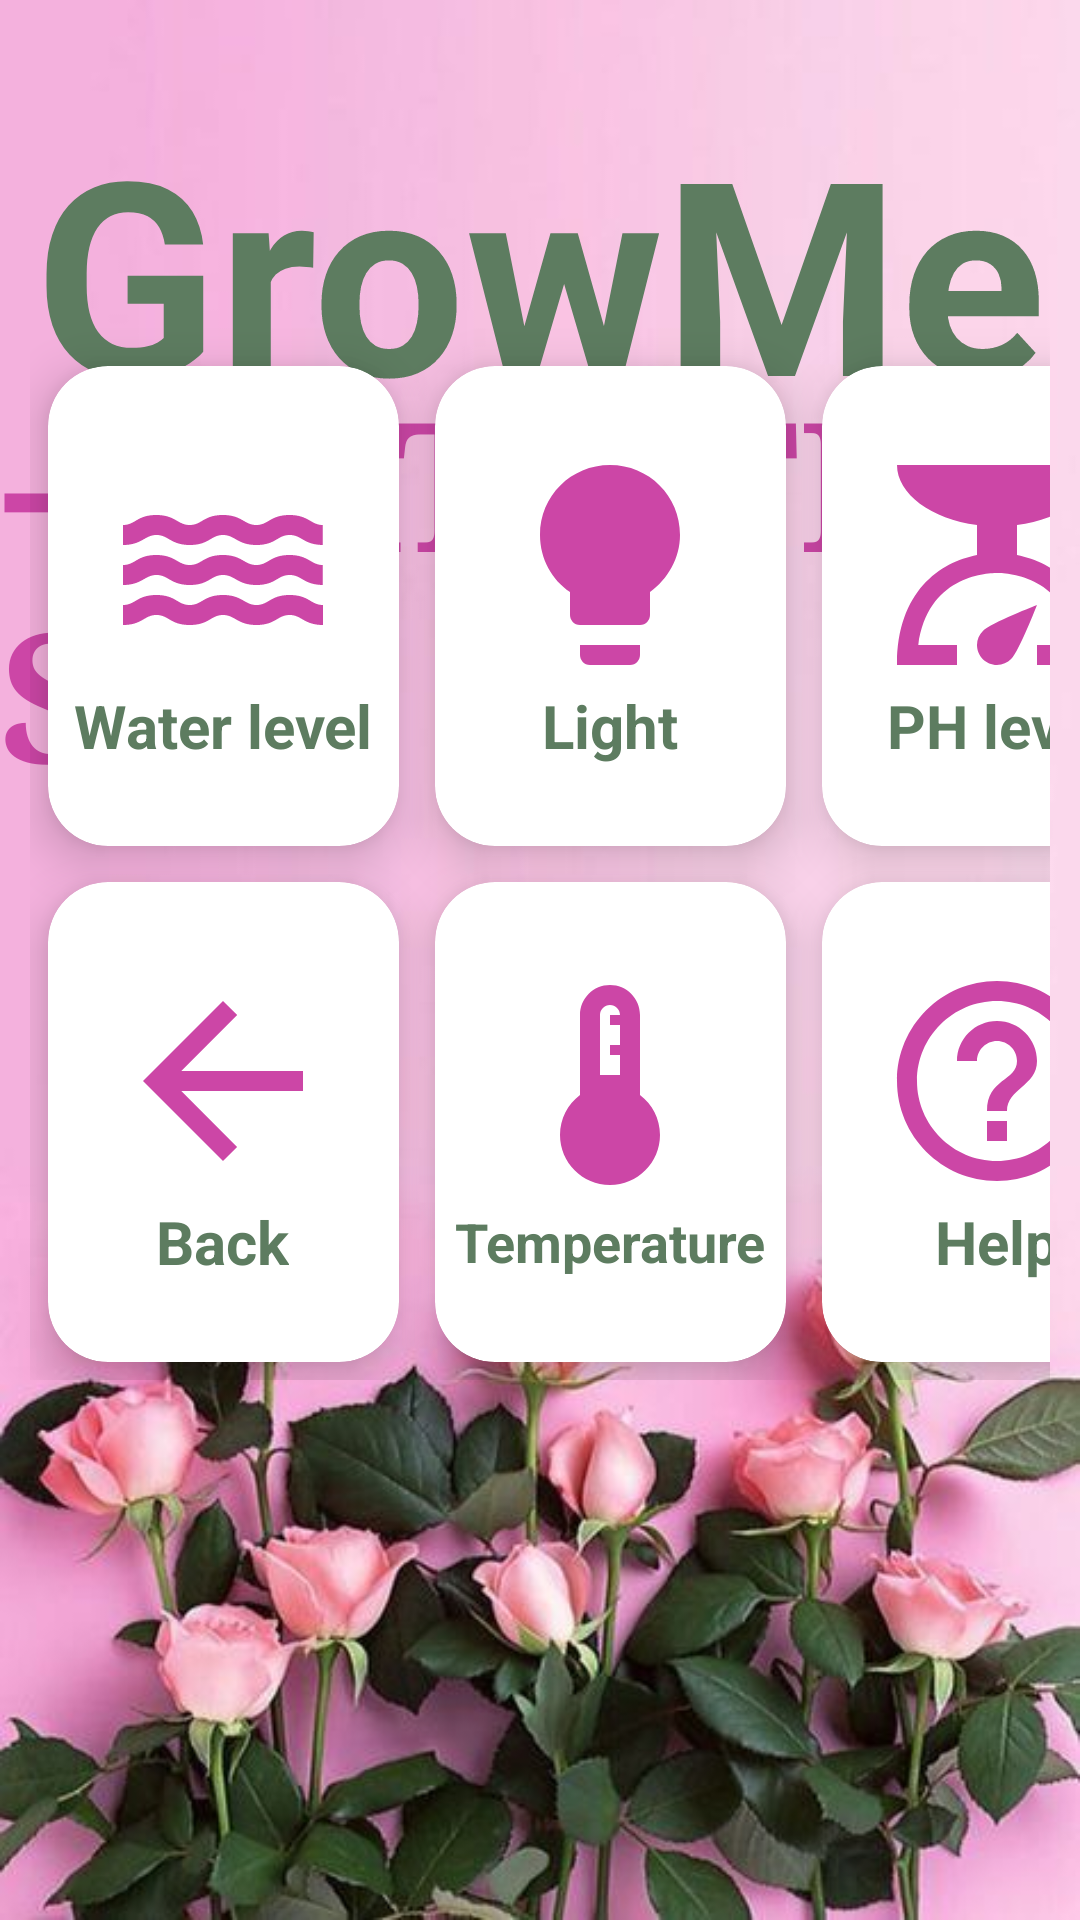

Produce the Android XML layout that renders to this screen, including the resource entries it uses.
<!-- AndroidManifest.xml: application theme Theme.GrowMeApp -->
<!-- res/layout/activity_statistics.xml -->
<?xml version="1.0" encoding="utf-8"?>
<RelativeLayout
    xmlns:android="http://schemas.android.com/apk/res/android"
    xmlns:app="http://schemas.android.com/apk/res-auto"
    xmlns:tools="http://schemas.android.com/tools"
    android:layout_width="match_parent"
    android:layout_height="match_parent"
    android:background="@drawable/flowerspink"
    tools:context=".StatisticsActivity">

    <TextView
        android:id="@+id/growme_headline"
        android:layout_width="wrap_content"
        android:layout_height="wrap_content"
        android:layout_centerHorizontal="true"
        android:layout_marginTop="30dp"
        android:text="GrowMe"
        android:textColor="#5D7C60"
        android:textSize="90sp"
        android:textStyle="bold"
        tools:ignore="HardcodedText,VisualLintOverlap" />

    <TextView
        android:id="@+id/statistics_headline"
        android:layout_width="wrap_content"
        android:layout_height="wrap_content"
        android:layout_centerHorizontal="true"
        android:layout_marginTop="120dp"
        android:fontFamily="serif"
        android:text="-STATISTICS-"
        android:textColor="#CC46A6"
        android:textSize="60sp"
        android:textStyle="bold"
        tools:ignore="HardcodedText,VisualLintOverlap" />

    <GridLayout
        android:layout_width="match_parent"
        android:layout_height="match_parent"
        android:id="@+id/gridLayout"
        android:rowCount="2"
        android:columnCount="3"
        android:layout_marginStart="10dp"
        android:layout_marginEnd="10dp"
        android:layout_marginTop="20dp"
        android:layout_marginBottom="180dp">

        <androidx.cardview.widget.CardView
            android:id="@+id/water_level_card"
            android:layout_width="117dp"
            android:layout_height="160dp"
            android:layout_row="0"
            android:layout_column="0"
            android:layout_margin="6dp"
            android:layout_gravity="bottom"
            app:cardCornerRadius="20dp"
            app:cardElevation="10dp">
            <LinearLayout
                android:layout_width="wrap_content"
                android:layout_height="wrap_content"
                android:orientation="vertical"
                android:gravity="center"
                android:layout_gravity="center_vertical|center_horizontal"
                tools:ignore="UseCompoundDrawables">

                <ImageView
                    android:layout_width="80dp"
                    android:layout_height="80dp"
                    android:src="@drawable/baseline_water_24"
                    tools:ignore="ContentDescription,ImageContrastCheck" />
                <TextView
                    android:layout_width="wrap_content"
                    android:layout_height="wrap_content"
                    android:text="@string/water_levell"
                    android:textSize="20sp"
                    android:textColor="#5D7C60"
                    android:textAlignment="center"
                    android:textStyle="bold"/>
            </LinearLayout>
        </androidx.cardview.widget.CardView>

        <androidx.cardview.widget.CardView
            android:id="@+id/Light_card"
            android:layout_width="117dp"
            android:layout_height="160dp"
            android:layout_row="0"
            android:layout_column="1"
            android:layout_gravity="bottom"
            android:layout_margin="6dp"
            app:cardCornerRadius="20dp"
            app:cardElevation="10dp"
            tools:ignore="TextSizeCheck">

            <LinearLayout
                android:layout_width="wrap_content"
                android:layout_height="wrap_content"
                android:layout_gravity="center_vertical|center_horizontal"
                android:gravity="center"
                android:orientation="vertical"
                tools:ignore="UseCompoundDrawables">

                <ImageView
                    android:layout_width="80dp"
                    android:layout_height="80dp"
                    android:src="@drawable/baseline_lightbulb_24"
                    tools:ignore="ContentDescription" />

                <TextView
                    android:layout_width="wrap_content"
                    android:layout_height="wrap_content"
                    android:text="@string/light"
                    android:textSize="20sp"
                    android:textAlignment="center"
                    android:textColor="#5D7C60"
                    android:textStyle="bold" />
            </LinearLayout>
        </androidx.cardview.widget.CardView>

        <androidx.cardview.widget.CardView
            android:id="@+id/PH_Card"
            android:layout_width="117dp"
            android:layout_height="160dp"
            android:layout_row="0"
            android:layout_column="2"
            android:layout_gravity="bottom"
            android:layout_margin="6dp"
            app:cardCornerRadius="20dp"
            app:cardElevation="10dp"
            tools:ignore="TextSizeCheck">

            <LinearLayout
                android:layout_width="wrap_content"
                android:layout_height="wrap_content"
                android:layout_gravity="center_vertical|center_horizontal"
                android:gravity="center"
                android:orientation="vertical"
                tools:ignore="UseCompoundDrawables">

                <ImageView
                    android:layout_width="80dp"
                    android:layout_height="80dp"
                    android:src="@drawable/baseline_scale_24"
                    tools:ignore="ContentDescription" />

                <TextView
                    android:layout_width="wrap_content"
                    android:layout_height="wrap_content"
                    android:text="PH level"
                    android:textSize="20sp"
                    android:textAlignment="center"
                    android:textColor="#5D7C60"
                    android:textStyle="bold"
                    tools:ignore="HardcodedText,SpUsage" />
            </LinearLayout>
        </androidx.cardview.widget.CardView>
        <androidx.cardview.widget.CardView
            android:id="@+id/back_Card"
            android:layout_width="117dp"
            android:layout_height="160dp"
            android:layout_row="1"
            android:layout_column="0"
            android:layout_margin="6dp"
            app:cardCornerRadius="20dp"
            app:cardElevation="10dp">
            <LinearLayout
                android:layout_width="wrap_content"
                android:layout_height="wrap_content"
                android:orientation="vertical"
                android:gravity="center"
                android:layout_gravity="center_vertical|center_horizontal"
                tools:ignore="UseCompoundDrawables">
                <ImageView
                    android:layout_width="80dp"
                    android:layout_height="80dp"
                    android:src="@drawable/baseline_arrow_back_24"
                    tools:ignore="ContentDescription" />
                <TextView
                    android:layout_width="wrap_content"
                    android:layout_height="wrap_content"
                    android:text="Back"
                    android:textSize="20sp"
                    android:textColor="#5D7C60"
                    android:textAlignment="center"
                    android:textStyle="bold"
                    tools:ignore="HardcodedText" />
            </LinearLayout>
        </androidx.cardview.widget.CardView>

        <androidx.cardview.widget.CardView
            android:id="@+id/temp_Card"
            android:layout_width="117dp"
            android:layout_height="160dp"
            android:layout_row="1"
            android:layout_column="1"
            android:layout_margin="6dp"
            app:cardCornerRadius="20dp"
            app:cardElevation="10dp"
            tools:ignore="TextSizeCheck">

            <LinearLayout
                android:layout_width="wrap_content"
                android:layout_height="wrap_content"
                android:layout_gravity="center_vertical|center_horizontal"
                android:gravity="center"
                android:orientation="vertical"
                tools:ignore="UseCompoundDrawables">

                <ImageView
                    android:layout_width="80dp"
                    android:layout_height="80dp"
                    android:src="@drawable/baseline_device_thermostat_24"
                    tools:ignore="ContentDescription,ImageContrastCheck" />

                <TextView
                    android:layout_width="wrap_content"
                    android:layout_height="wrap_content"
                    android:text="@string/temperature"
                    android:textSize="18sp"
                    android:textAlignment="center"
                    android:textColor="#5D7C60"
                    android:textStyle="bold" />
            </LinearLayout>
        </androidx.cardview.widget.CardView>

        <androidx.cardview.widget.CardView
            android:id="@+id/help_Card"
            android:layout_width="117dp"
            android:layout_height="160dp"
            android:layout_row="1"
            android:layout_column="2"
            android:layout_margin="6dp"
            app:cardCornerRadius="20dp"
            app:cardElevation="10dp"
            tools:ignore="TextSizeCheck">

            <LinearLayout
                android:layout_width="wrap_content"
                android:layout_height="wrap_content"
                android:layout_gravity="center_vertical|center_horizontal"
                android:gravity="center"
                android:orientation="vertical"
                tools:ignore="UseCompoundDrawables">

                <ImageView
                    android:layout_width="80dp"
                    android:layout_height="80dp"
                    android:src="@drawable/baseline_help_outline_24"
                    tools:ignore="ContentDescription" />

                <TextView
                    android:layout_width="wrap_content"
                    android:layout_height="wrap_content"
                    android:text="@string/help_"
                    android:textSize="20sp"
                    android:textAlignment="center"
                    android:textColor="#5D7C60"
                    android:textStyle="bold" />
            </LinearLayout>
        </androidx.cardview.widget.CardView>


    </GridLayout>

</RelativeLayout>
<!-- resources referenced by this layout -->
<resources>
  <!-- drawable baseline_arrow_back_24 (drawable) -->
  <vector android:autoMirrored="true" android:height="24dp"
      android:tint="#CC46A6" android:viewportHeight="24"
      android:viewportWidth="24" android:width="24dp" xmlns:android="http://schemas.android.com/apk/res/android">
      <path android:fillColor="@android:color/white" android:pathData="M20,11H7.83l5.59,-5.59L12,4l-8,8 8,8 1.41,-1.41L7.83,13H20v-2z"/>
  </vector>
  <!-- drawable baseline_device_thermostat_24 (drawable) -->
  <vector android:height="24dp" android:tint="#CC46A6"
      android:viewportHeight="24" android:viewportWidth="24"
      android:width="24dp" xmlns:android="http://schemas.android.com/apk/res/android">
      <path android:fillColor="@android:color/white" android:pathData="M15,13L15,5c0,-1.66 -1.34,-3 -3,-3S9,3.34 9,5v8c-1.21,0.91 -2,2.37 -2,4 0,2.76 2.24,5 5,5s5,-2.24 5,-5c0,-1.63 -0.79,-3.09 -2,-4zM11,5c0,-0.55 0.45,-1 1,-1s1,0.45 1,1h-1v1h1v2h-1v1h1v2h-2L11,5z"/>
  </vector>
  <!-- drawable baseline_help_outline_24 (drawable) -->
  <vector android:autoMirrored="true" android:height="24dp"
      android:tint="#CC46A6" android:viewportHeight="24"
      android:viewportWidth="24" android:width="24dp" xmlns:android="http://schemas.android.com/apk/res/android">
      <path android:fillColor="@android:color/white" android:pathData="M11,18h2v-2h-2v2zM12,2C6.48,2 2,6.48 2,12s4.48,10 10,10 10,-4.48 10,-10S17.52,2 12,2zM12,20c-4.41,0 -8,-3.59 -8,-8s3.59,-8 8,-8 8,3.59 8,8 -3.59,8 -8,8zM12,6c-2.21,0 -4,1.79 -4,4h2c0,-1.1 0.9,-2 2,-2s2,0.9 2,2c0,2 -3,1.75 -3,5h2c0,-2.25 3,-2.5 3,-5 0,-2.21 -1.79,-4 -4,-4z"/>
  </vector>
  <!-- drawable baseline_lightbulb_24 (drawable) -->
  <vector android:height="24dp" android:tint="#CC46A6"
      android:viewportHeight="24" android:viewportWidth="24"
      android:width="24dp" xmlns:android="http://schemas.android.com/apk/res/android">
      <path android:fillColor="@android:color/white" android:pathData="M9,21c0,0.5 0.4,1 1,1h4c0.6,0 1,-0.5 1,-1v-1L9,20v1zM12,2C8.1,2 5,5.1 5,9c0,2.4 1.2,4.5 3,5.7L8,17c0,0.5 0.4,1 1,1h6c0.6,0 1,-0.5 1,-1v-2.3c1.8,-1.3 3,-3.4 3,-5.7 0,-3.9 -3.1,-7 -7,-7z"/>
  </vector>
  <!-- drawable baseline_scale_24 (drawable) -->
  <vector android:height="24dp" android:tint="#CC46A6"
      android:viewportHeight="24" android:viewportWidth="24"
      android:width="24dp" xmlns:android="http://schemas.android.com/apk/res/android">
      <path android:fillColor="@android:color/white" android:pathData="M14,11V8c4.56,-0.58 8,-3.1 8,-6H2c0,2.9 3.44,5.42 8,6l0,3c-3.68,0.73 -8,3.61 -8,11h6v-2H4.13c0.93,-6.83 6.65,-7.2 7.87,-7.2s6.94,0.37 7.87,7.2H16v2h6C22,14.61 17.68,11.73 14,11zM12,22c-1.1,0 -2,-0.9 -2,-2c0,-0.55 0.22,-1.05 0.59,-1.41C11.39,17.79 16,16 16,16s-1.79,4.61 -2.59,5.41C13.05,21.78 12.55,22 12,22z"/>
  </vector>
  <string name="help_">Help</string>
  <string name="light">Light</string>
  <string name="temperature">Temperature</string>
  <string name="water_levell">Water level</string>
  <style name="Theme.GrowMeApp" parent="Base.Theme.GrowMeApp" />
  <style name="Base.Theme.GrowMeApp" parent="Theme.Material3.DayNight.NoActionBar">
          <item name="colorPrimary">@color/mygreen</item>
          <item name="colorPrimaryVariant">@color/mygreen</item>
          <item name="colorOnPrimary">@color/white</item>
      </style>
  <color name="mygreen">#5D7C60</color>
  <color name="white">#FFFFFFFF</color>
</resources>
